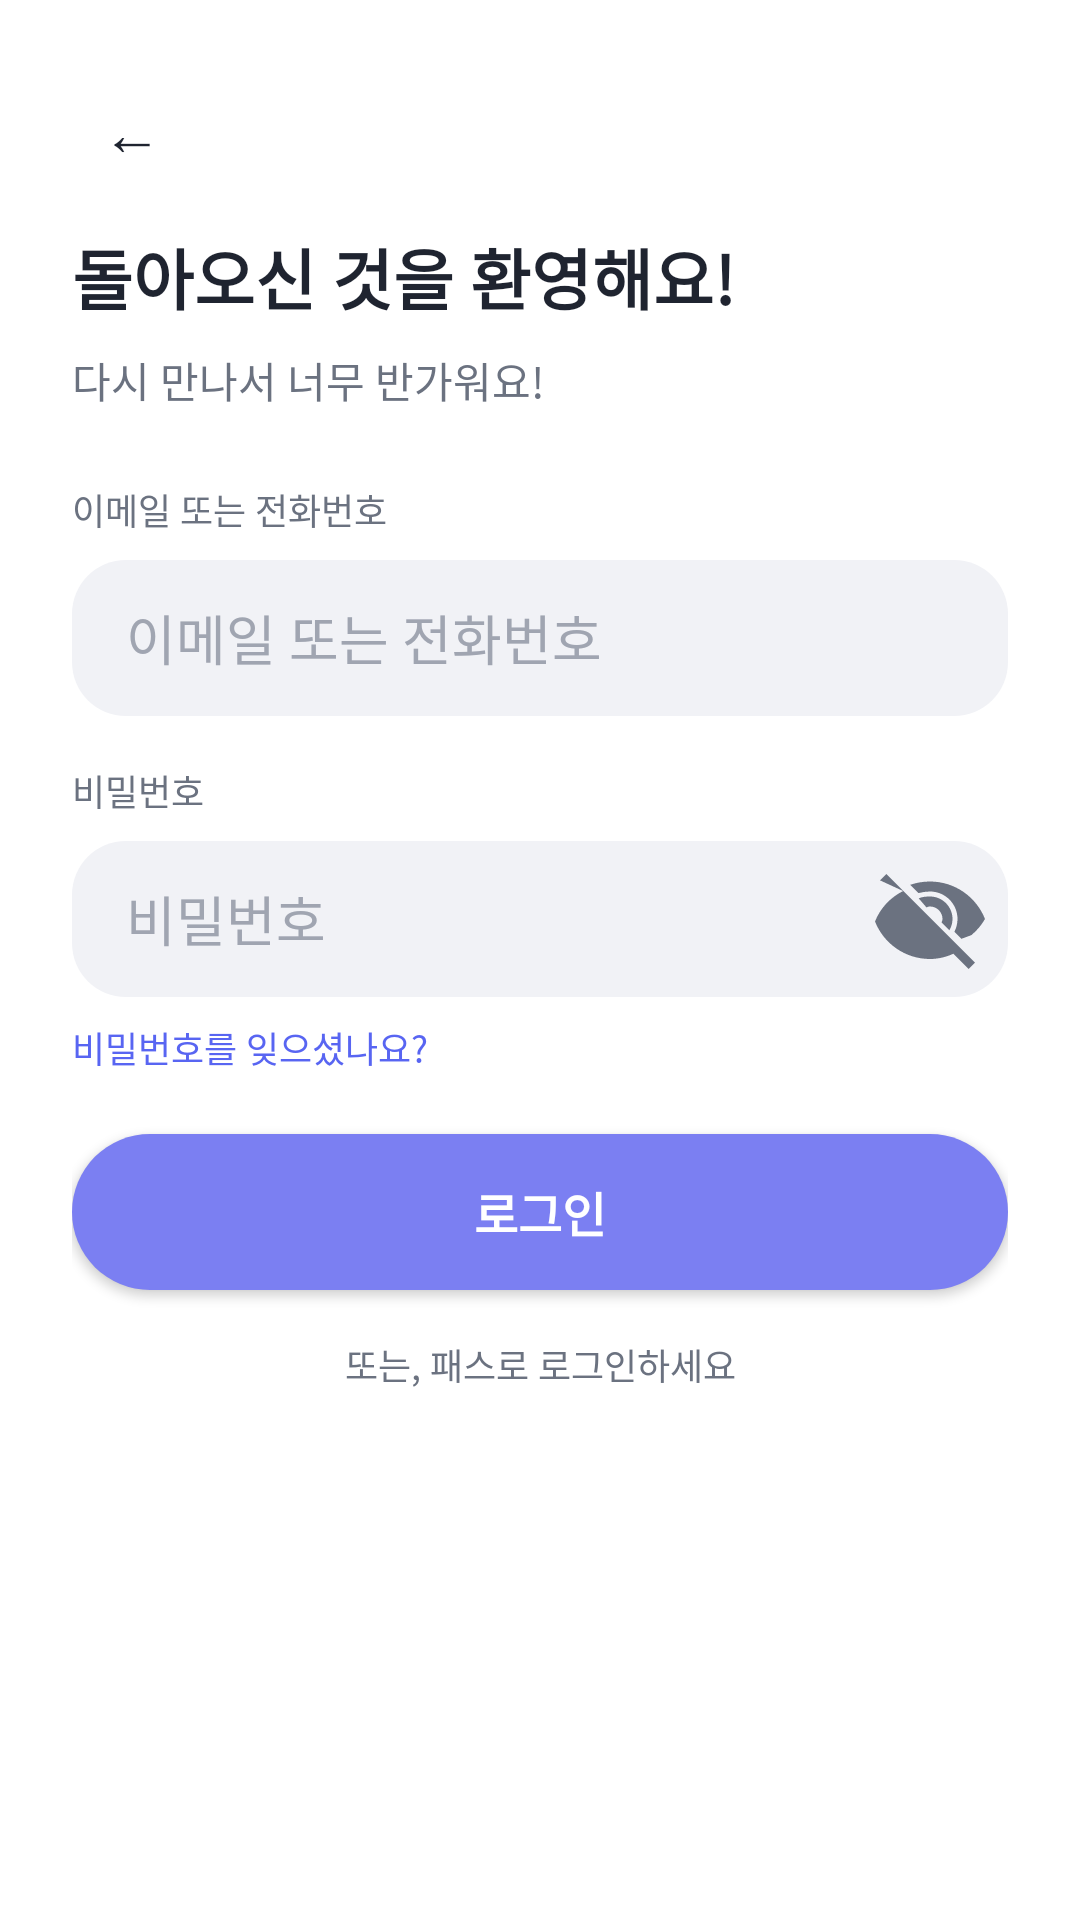

Android layout source for this screen:
<!-- AndroidManifest.xml: application theme Theme.DiscordApp -->
<!-- res/layout/activity_login.xml -->
<?xml version="1.0" encoding="utf-8"?>
<ScrollView
    xmlns:android="http://schemas.android.com/apk/res/android"
    android:layout_width="match_parent"
    android:layout_height="match_parent"
    android:fillViewport="true"
    android:background="@color/login_background">

    <LinearLayout
        android:layout_width="match_parent"
        android:layout_height="wrap_content"
        android:orientation="vertical"
        android:padding="24dp">

        <LinearLayout
            android:layout_width="match_parent"
            android:layout_height="wrap_content"
            android:gravity="center_vertical"
            android:orientation="horizontal">

            <TextView
                android:id="@+id/loginBackButton"
                android:layout_width="40dp"
                android:layout_height="40dp"
                android:gravity="center"
                android:text="←"
                android:textColor="@color/text_primary"
                android:textSize="20sp" />
        </LinearLayout>

        <TextView
            android:id="@+id/loginTitleText"
            android:layout_width="match_parent"
            android:layout_height="wrap_content"
            android:layout_marginTop="12dp"
            android:text="@string/title_login"
            android:textColor="@color/text_primary"
            android:textSize="22sp"
            android:textStyle="bold" />

        <TextView
            android:id="@+id/loginSubtitleText"
            android:layout_width="match_parent"
            android:layout_height="wrap_content"
            android:layout_marginTop="8dp"
            android:text="@string/login_subtitle"
            android:textColor="@color/text_secondary"
            android:textSize="14sp" />

        <TextView
            android:id="@+id/loginEmailLabel"
            android:layout_width="match_parent"
            android:layout_height="wrap_content"
            android:layout_marginTop="24dp"
            android:text="@string/login_email_or_phone"
            android:textColor="@color/text_secondary"
            android:textSize="12sp" />

        <EditText
            android:id="@+id/emailInput"
            android:layout_width="match_parent"
            android:layout_height="52dp"
            android:layout_marginTop="8dp"
            android:background="@drawable/bg_input"
            android:hint="@string/login_email_or_phone"
            android:inputType="text"
            android:paddingHorizontal="18dp"
            android:textColor="@color/text_primary"
            android:textColorHint="@color/text_hint" />

        <TextView
            android:id="@+id/loginPasswordLabel"
            android:layout_width="match_parent"
            android:layout_height="wrap_content"
            android:layout_marginTop="16dp"
            android:text="@string/auth_password_hint"
            android:textColor="@color/text_secondary"
            android:textSize="12sp" />

        <FrameLayout
            android:layout_width="match_parent"
            android:layout_height="52dp"
            android:layout_marginTop="8dp">

            <EditText
                android:id="@+id/passwordInput"
                android:layout_width="match_parent"
                android:layout_height="match_parent"
                android:background="@drawable/bg_input"
                android:hint="@string/auth_password_hint"
                android:inputType="textPassword"
                android:paddingStart="18dp"
                android:paddingEnd="48dp"
                android:textColor="@color/text_primary"
                android:textColorHint="@color/text_hint" />

            <ImageView
                android:id="@+id/passwordToggle"
                android:layout_width="40dp"
                android:layout_height="40dp"
                android:layout_gravity="end|center_vertical"
                android:layout_marginEnd="6dp"
                android:background="?attr/selectableItemBackgroundBorderless"
                android:clickable="true"
                android:contentDescription="@string/login_password_toggle"
                android:focusable="true"
                android:src="@drawable/ic_visibility_off"
                android:tint="@color/text_secondary" />
        </FrameLayout>

        <TextView
            android:id="@+id/loginForgotPassword"
            android:layout_width="wrap_content"
            android:layout_height="wrap_content"
            android:layout_marginTop="8dp"
            android:text="@string/login_forgot_password"
            android:textColor="@color/discord_blurple"
            android:textSize="12sp" />

        <Button
            android:id="@+id/loginButton"
            android:layout_width="match_parent"
            android:layout_height="52dp"
            android:layout_marginTop="20dp"
            android:background="@drawable/bg_button_primary"
            android:text="@string/auth_login_button"
            android:textAllCaps="false"
            android:textColor="@color/button_primary_text"
            android:textSize="16sp"
            android:textStyle="bold" />

        <TextView
            android:id="@+id/loginPasskeyText"
            android:layout_width="match_parent"
            android:layout_height="wrap_content"
            android:layout_marginTop="16dp"
            android:gravity="center"
            android:text="@string/login_passkey"
            android:textColor="@color/text_secondary"
            android:textSize="12sp" />
    </LinearLayout>
</ScrollView>
<!-- resources referenced by this layout -->
<resources>
  <color name="button_primary_text">#FFFFFF</color>
  <color name="discord_blurple">#5865F2</color>
  <color name="login_background">#FFFFFF</color>
  <color name="text_hint">#A0A5B1</color>
  <color name="text_primary">#1F2430</color>
  <color name="text_secondary">#6B7280</color>
  <!-- drawable bg_button_primary (drawable) -->
  <?xml version="1.0" encoding="utf-8"?>
  <shape xmlns:android="http://schemas.android.com/apk/res/android">
      <solid android:color="@color/button_primary" />
      <corners android:radius="26dp" />
  </shape>
  <!-- drawable bg_input (drawable) -->
  <?xml version="1.0" encoding="utf-8"?>
  <shape xmlns:android="http://schemas.android.com/apk/res/android">
      <solid android:color="@color/input_background" />
      <corners android:radius="18dp" />
  </shape>
  <!-- drawable ic_visibility_off (drawable) -->
  <?xml version="1.0" encoding="utf-8"?>
  <vector xmlns:android="http://schemas.android.com/apk/res/android"
      android:width="24dp"
      android:height="24dp"
      android:viewportWidth="24"
      android:viewportHeight="24">
      <path
          android:fillColor="@color/text_secondary"
          android:pathData="M2,4.27 3.28,3 21,20.72 19.73,22l-3.06,-3.06C15.52,19.5 13.8,20 12,20c-5,0 -9.27,-3.11 -11,-7.5 1.05,-2.67 3.06,-4.8 5.62,-6.1L2,4.27zm5.78,5.78A3.5,3.5 0,0 0,8.5,12c0,0.66 0.18,1.28 0.49,1.82l-1.46,-1.46zM12,7.5c2.48,0 4.5,2.02 4.5,4.5 0,0.83 -0.23,1.6 -0.63,2.26l-1.57,-1.57c0.1,-0.22 0.2,-0.45 0.2,-0.69 0,-1.38 -1.12,-2.5 -2.5,-2.5 -0.24,0 -0.47,0.04 -0.69,0.2L9.74,7.87C10.4,7.57 11.17,7.5 12,7.5zm8.27,7.73A11.82,11.82 0,0 0,23,12c-1.73,-4.39 -6,-7.5 -11,-7.5 -1.4,0 -2.74,0.24 -3.98,0.67l1.65,1.65A9.71,9.71 0,0 1,12,6.5c3.04,0 5.5,2.46 5.5,5.5 0,0.93 -0.23,1.8 -0.63,2.57l1.4,1.4z" />
  </vector>
  <string name="auth_login_button">로그인</string>
  <string name="auth_password_hint">비밀번호</string>
  <string name="login_email_or_phone">이메일 또는 전화번호</string>
  <string name="login_forgot_password">비밀번호를 잊으셨나요?</string>
  <string name="login_passkey">또는, 패스로 로그인하세요</string>
  <string name="login_password_toggle">비밀번호 표시 전환</string>
  <string name="login_subtitle">다시 만나서 너무 반가워요!</string>
  <string name="title_login">돌아오신 것을 환영해요!</string>
  <style name="Theme.DiscordApp" parent="Theme.Material3.DayNight.NoActionBar">
          <item name="colorPrimary">@color/discord_blurple</item>
          <item name="colorSecondary">@color/discord_green</item>
      </style>
  <color name="button_primary">#7B7FF2</color>
  <color name="input_background">#F1F2F6</color>
  <color name="discord_green">#57F287</color>
</resources>
